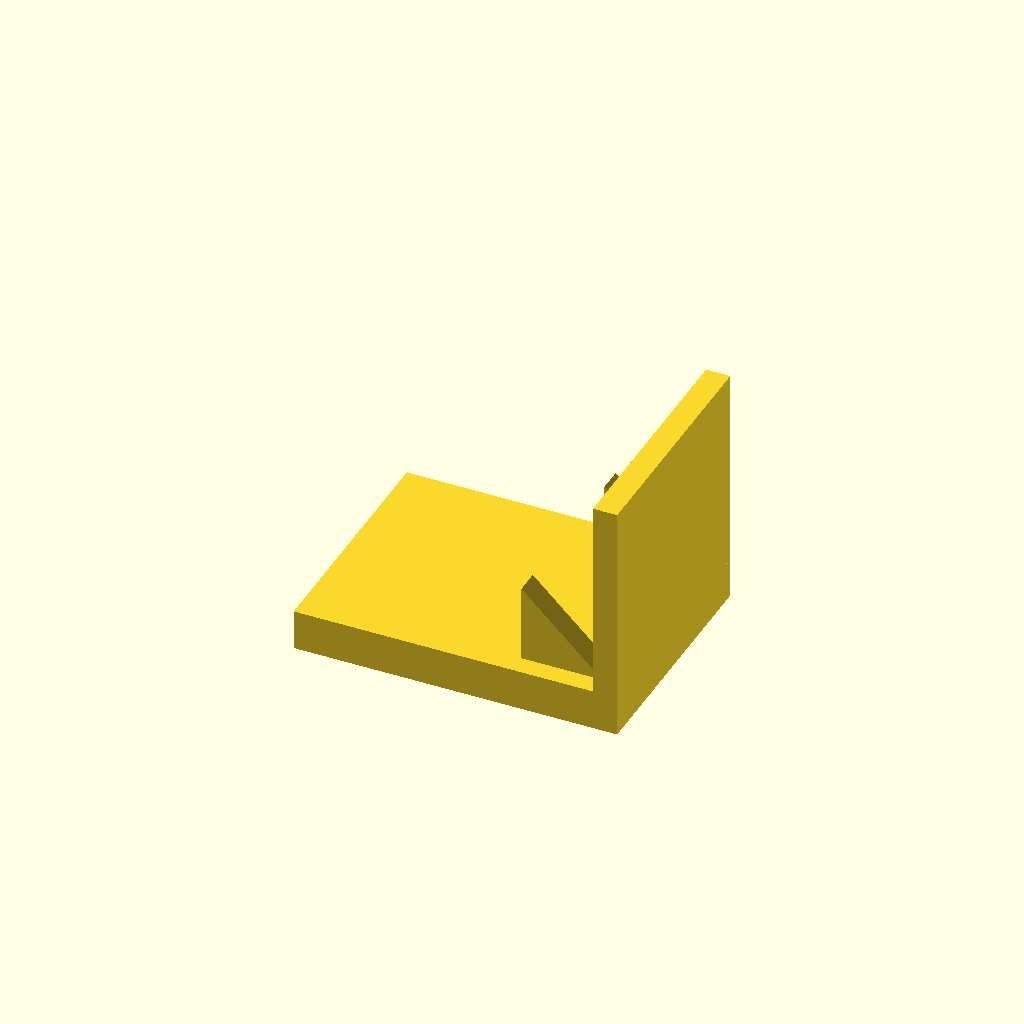
Cell 1 — every parameter at its default value.
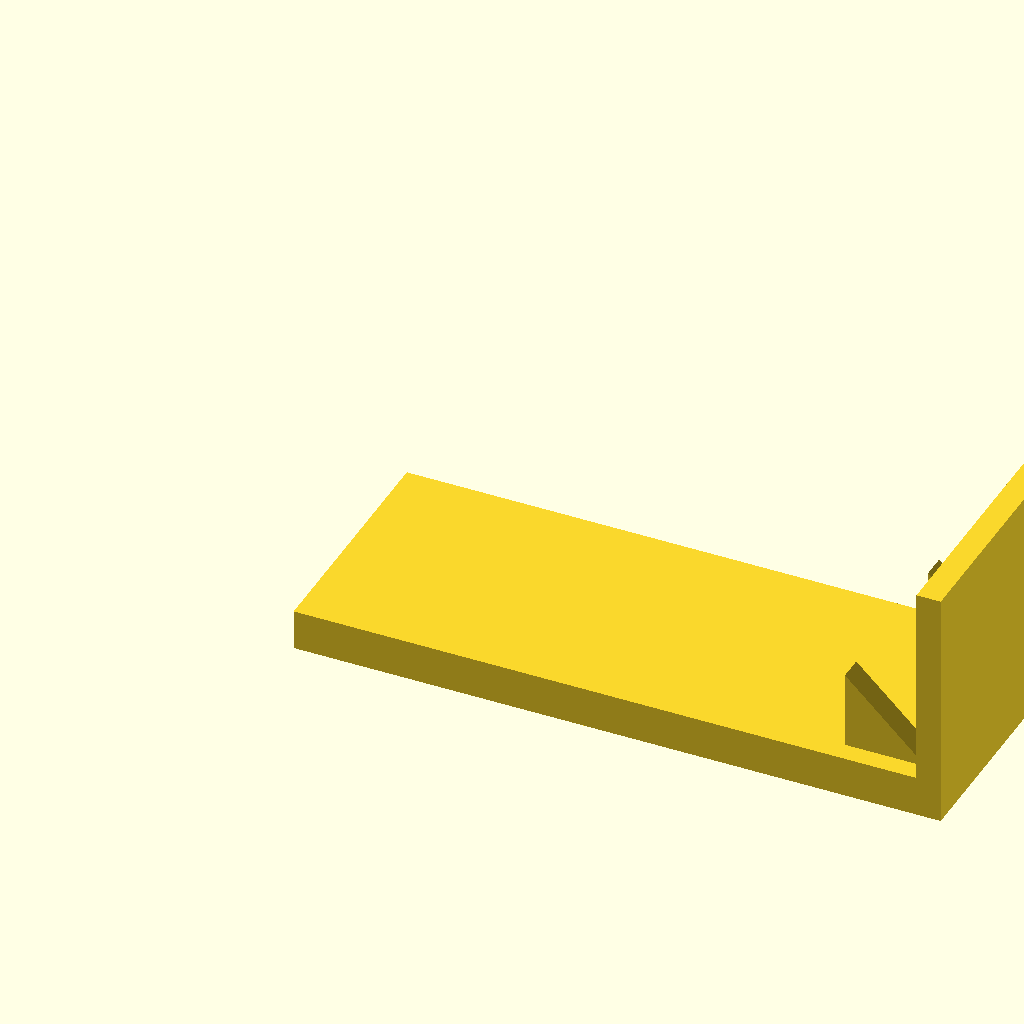
Cell 2: the same model with base_l = 160.
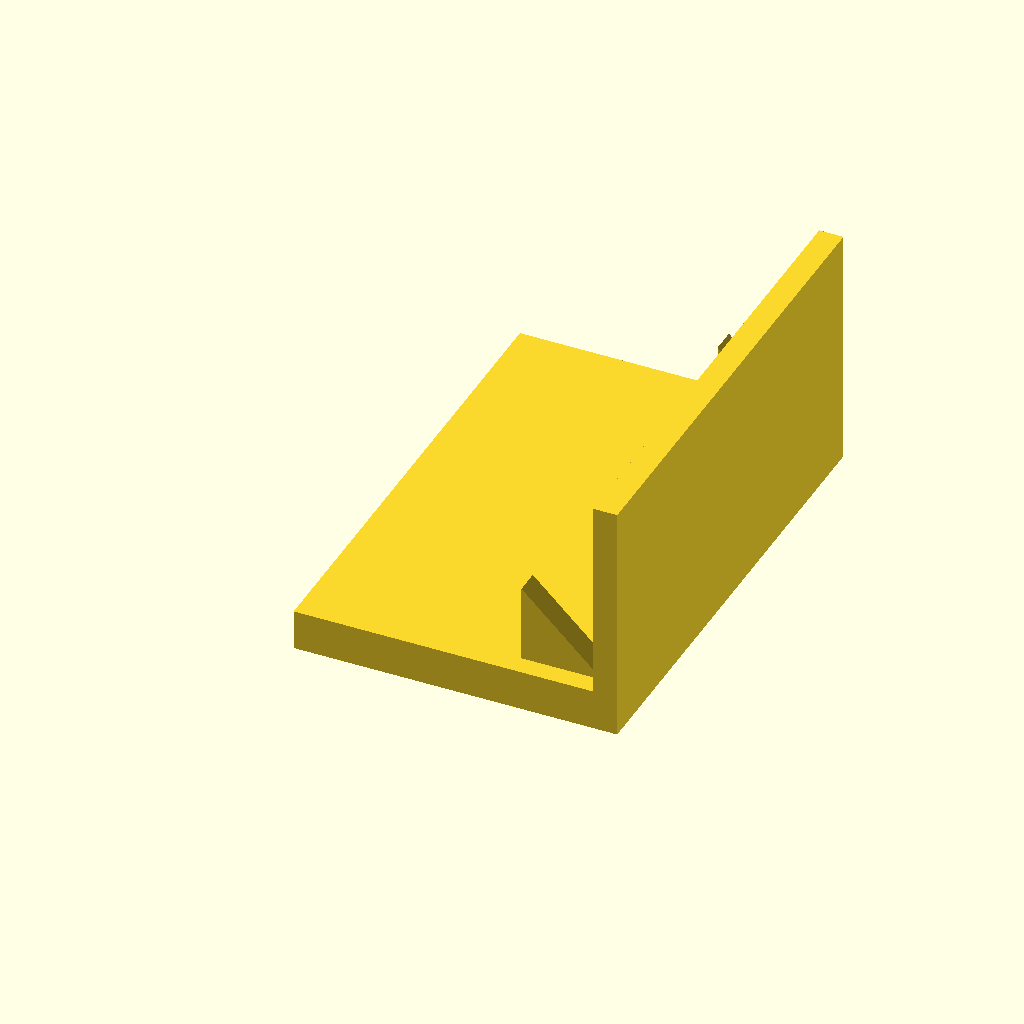
Cell 3: base_w = 120 (everything else at default).
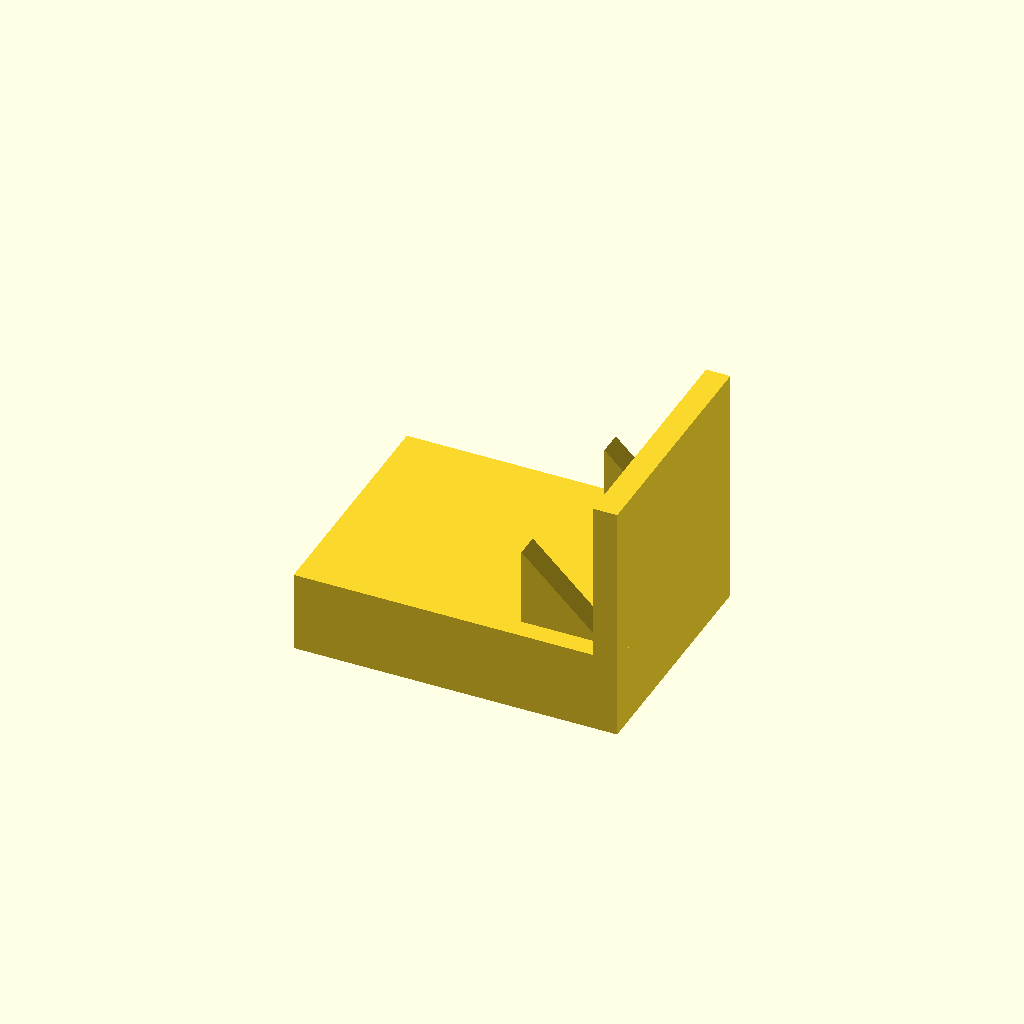
Cell 4 — base_t set to 20, the other parameters unchanged.
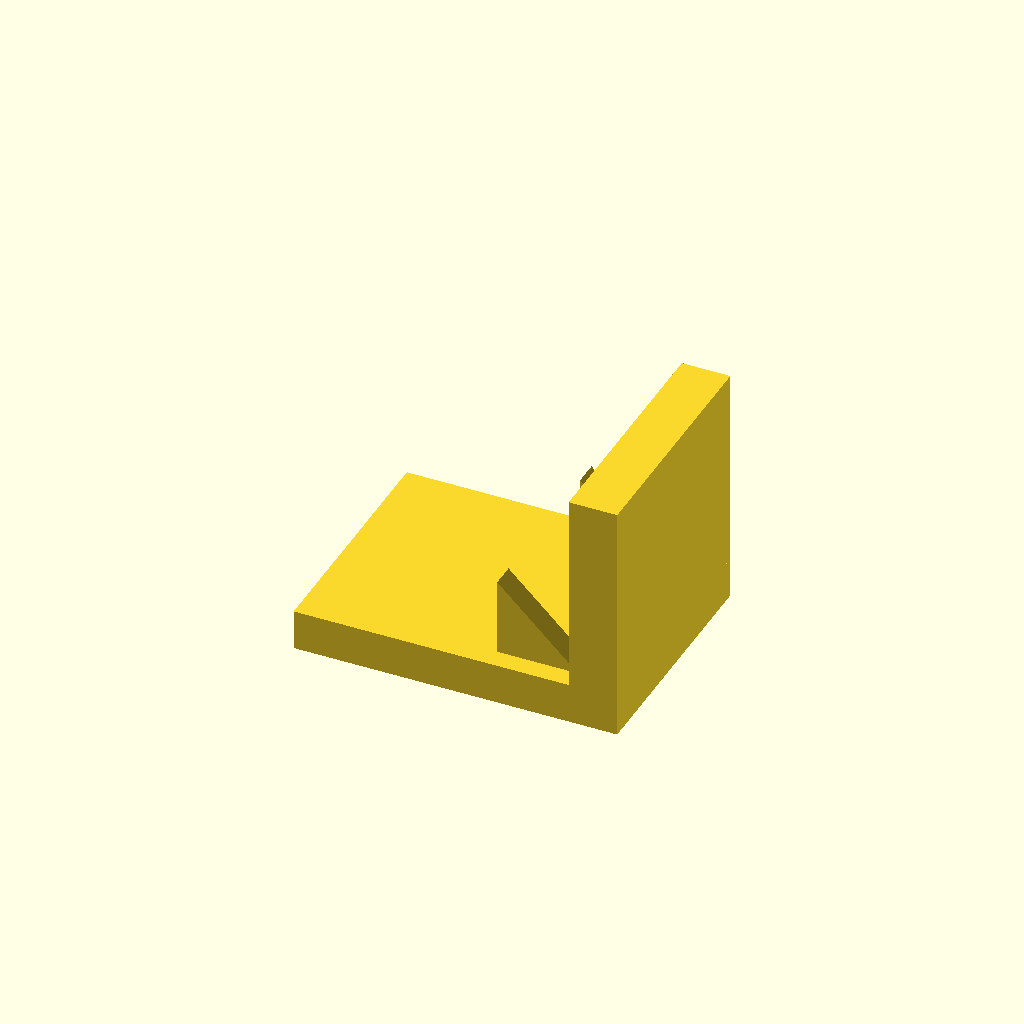
Cell 5 — plate_t set to 12, the other parameters unchanged.
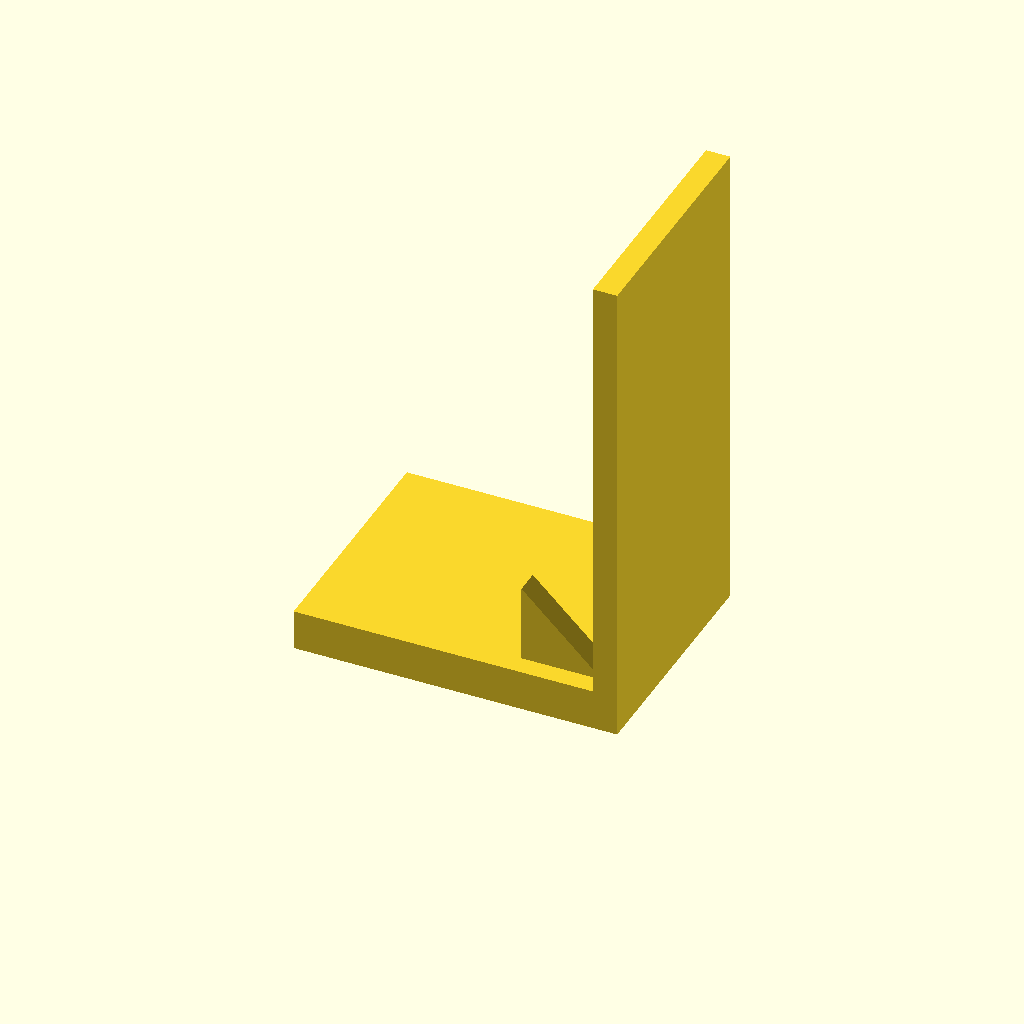
Cell 6 — plate_h set to 120, the other parameters unchanged.
One fixed orthographic camera (rotation 55°, 0°, 25°; colour scheme Cornfield) for every cell.
OpenSCAD source file optional_data/data/solid3/ribbracket/part_0183.scad:
$fn = 32;

// ----------------------------------------------------------------------
// Rib bracket: 2-gusset L bracket
// ----------------------------------------------------------------------

// --- parameters (mm) ---
base_l = 80;              // foot length, X
base_w = 60;              // foot width, Y
base_t = 10;              // foot thickness
plate_t = 6;              // upright plate thickness
plate_h = 60;             // overall height
gus_l = 20;               // gusset leg along the foot
gus_h = 20;               // gusset height
gus_t = 6;                // gusset thickness
gus_edge = 5;             // gusset margin from the foot edge
n_gus = 2;                // gusset count

gus_pitch = (base_w - 2 * gus_edge - gus_t) / (n_gus - 1);  // gusset pitch

union() {
  cube([base_l, base_w, base_t]);
  translate([base_l - plate_t, 0, base_t - 1])
    cube([plate_t, base_w, plate_h - base_t + 1]);
  for (i = [0 : n_gus - 1])
    translate([base_l - plate_t - gus_l, gus_edge + i * gus_pitch, base_t - 1])
      rotate([-90, 0, 0])
        linear_extrude(height = gus_t)
          polygon(points = [[0, 0], [gus_l + 1, 0], [0, -gus_h]]);
}
Customizer parameters (derived from the source; name, type, default, range or options):
base_l: number, default 80
base_w: number, default 60
base_t: number, default 10
plate_t: number, default 6
plate_h: number, default 60
gus_l: number, default 20
gus_h: number, default 20
gus_t: number, default 6
gus_edge: number, default 5
n_gus: number, default 2
